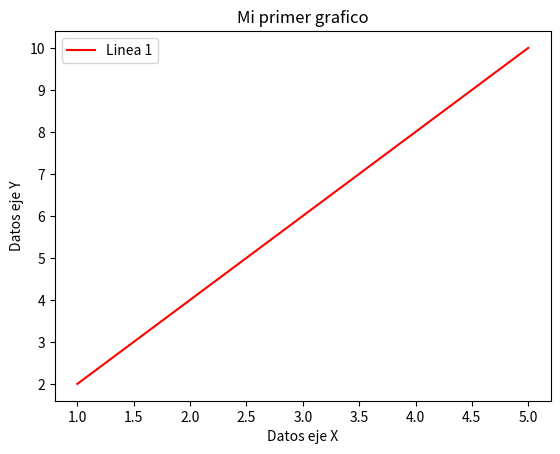

This chart was generated by the following Python code:
import matplotlib
import matplotlib.pyplot as plt

x=[1,2,3,4,5]
y=[2,4,6,8,10]

nombre_linea= "Linea 1"
plt.plot(x,y,label= nombre_linea, color = "red")


plt.title("Mi primer grafico")
plt.xlabel("Datos eje X")
plt.ylabel("Datos eje Y")

plt.legend()
plt.show()